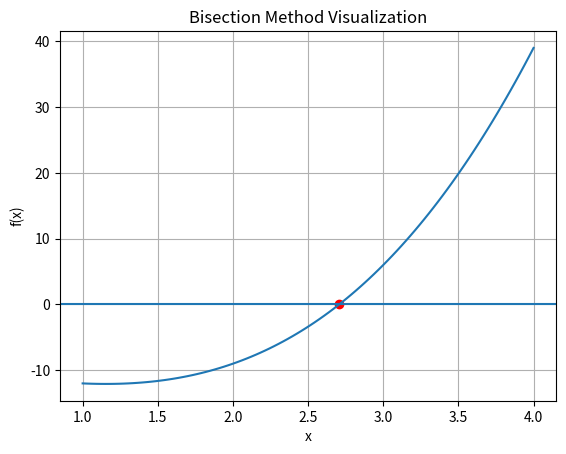
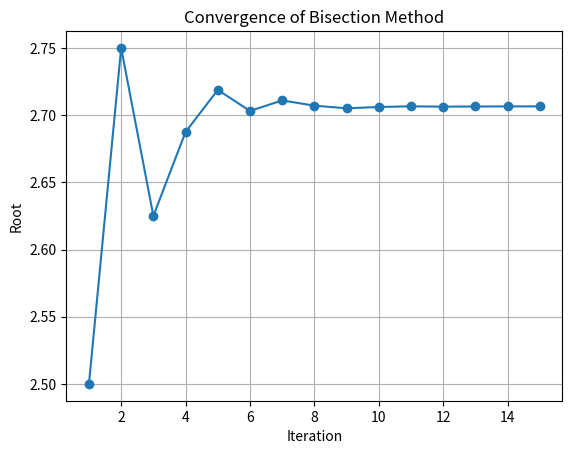

These charts were generated, in order, by the following Python code:
#* 4.Write a Python program to find the real root of a given algebraic/transcendental 
#* equation using the Bisection Method and plot the graph of the given equation. 
#* Consider the following algebraic equation:f(x) = x3-4x-9=0 
#* Take the initial interval as: a=3, b=2. 
import numpy as np
import matplotlib.pyplot as plt

# Define function
def f(x):
    return x**3 - 4*x - 9

# Initial values
a = 2
b = 3
n = 15

iterations = []
roots = []

# Bisection Method
if f(a) * f(b) < 0:

    print("Iteration\t a\t\t b\t\t c\t\t f(c)")

    for i in range(1, n+1):
        c = (a + b) / 2

        iterations.append(i)
        roots.append(c)

        print(i, "\t\t", round(a, 6), "\t",
              round(b, 6), "\t", round(c, 6), "\t",
              round(f(c), 6))

        if f(a) * f(c) < 0:
            b = c
        else:
            a = c

    print("\nApproximate Root =", round(c, 6))

else:
    print("Root does not exist")

# Graph 1: Bisection Method Visualization
x = np.linspace(1, 4, 100)
y = f(x)

plt.plot(x, y)
plt.axhline(0)
plt.scatter(c, f(c), color='red')
plt.xlabel("x")
plt.ylabel("f(x)")
plt.title("Bisection Method Visualization")
plt.grid()
plt.show()

# Graph 2: Convergence Graph
plt.plot(iterations, roots, 'o-')
plt.xlabel("Iteration")
plt.ylabel("Root")
plt.title("Convergence of Bisection Method")
plt.grid()
plt.show()
